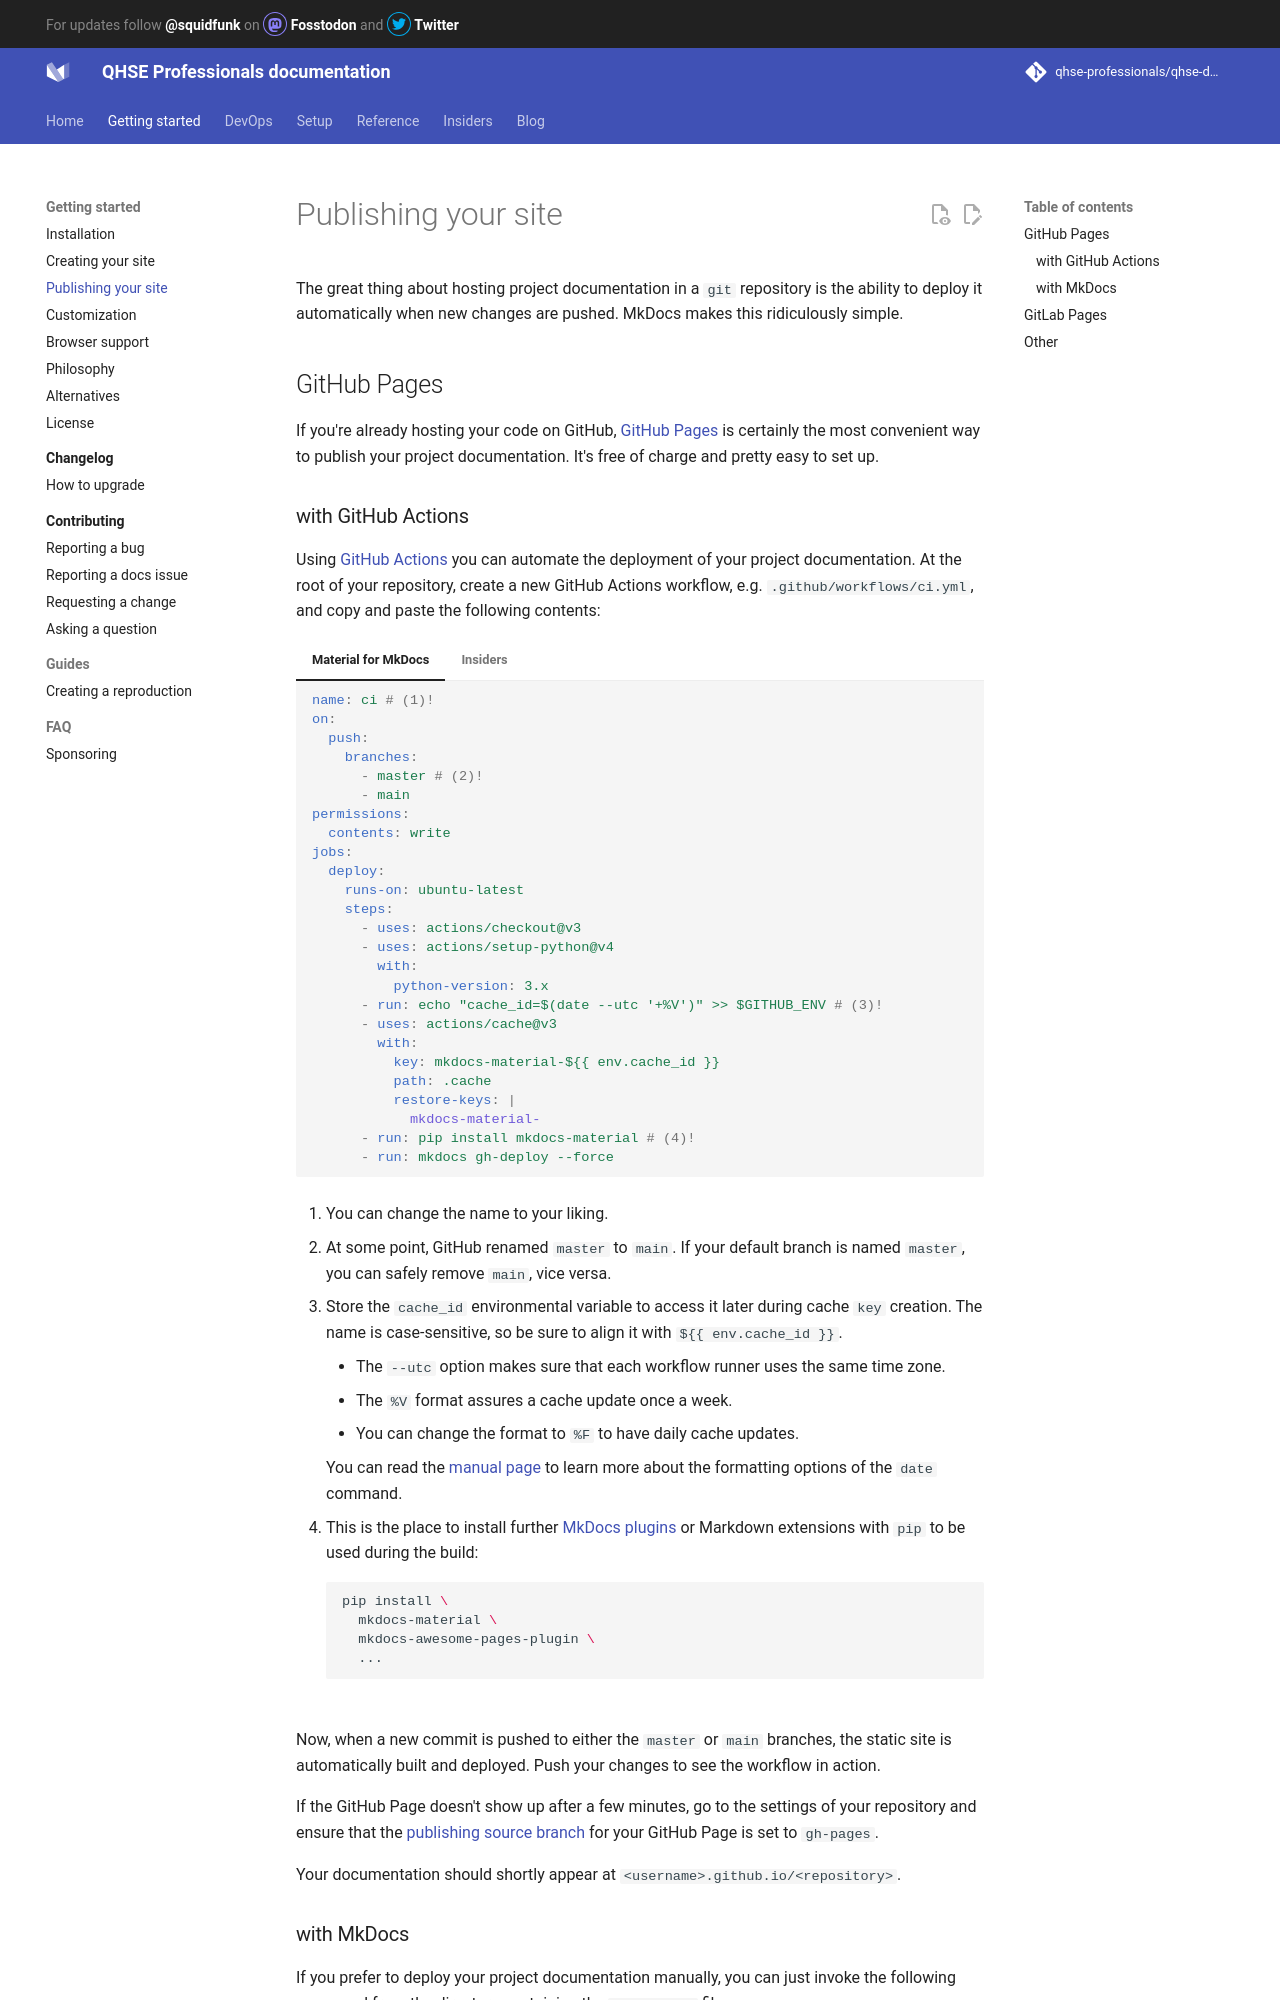

repository: qhse-professionals/qhse-docs · page: publishing-your-site/index.html · generator: mkdocs

# Publishing your site

The great thing about hosting project documentation in a `git` repository is
the ability to deploy it automatically when new changes are pushed. MkDocs
makes this ridiculously simple.

## GitHub Pages

If you're already hosting your code on GitHub, [GitHub Pages] is certainly
the most convenient way to publish your project documentation. It's free of
charge and pretty easy to set up.

  [GitHub Pages]: https://pages.github.com/

### with GitHub Actions

Using [GitHub Actions] you can automate the deployment of your project
documentation. At the root of your repository, create a new GitHub Actions
workflow, e.g. `.github/workflows/ci.yml`, and copy and paste the following
contents:

=== "Material for MkDocs"

    ``` yaml
    name: ci # (1)!
    on:
      push:
        branches:
          - master # (2)!
          - main
    permissions:
      contents: write
    jobs:
      deploy:
        runs-on: ubuntu-latest
        steps:
          - uses: actions/checkout@v3
          - uses: actions/setup-python@v4
            with:
              python-version: 3.x
          - run: echo "cache_id=$(date --utc '+%V')" >> $GITHUB_ENV # (3)!
          - uses: actions/cache@v3
            with:
              key: mkdocs-material-${{ env.cache_id }}
              path: .cache
              restore-keys: |
                mkdocs-material-
          - run: pip install mkdocs-material # (4)!
          - run: mkdocs gh-deploy --force
    ```

    1.  You can change the name to your liking. 

    2.  At some point, GitHub renamed `master` to `main`. If your default branch
        is named `master`, you can safely remove `main`, vice versa.

    3.  Store the `cache_id` environmental variable to access it later during cache
        `key` creation. The name is case-sensitive, so be sure to align it with `${{ env.cache_id }}`.

        - The `--utc` option makes sure that each workflow runner uses the same time zone.
        - The `%V` format assures a cache update once a week. 
        - You can change the format to `%F` to have daily cache updates. 

        You can read the [manual page] to learn more about the formatting options of the `date` command.

    4.  This is the place to install further [MkDocs plugins] or Markdown
        extensions with `pip` to be used during the build:

        ``` sh
        pip install \
          mkdocs-material \
          mkdocs-awesome-pages-plugin \
          ...
        ```

=== "Insiders"

    ``` yaml
    name: ci
    on:
      push:
        branches:
          - master
          - main
    permissions:
      contents: write
    jobs:
      deploy:
        runs-on: ubuntu-latest
        if: github.event.repository.fork == false
        steps:
          - uses: actions/checkout@v3
          - uses: actions/setup-python@v4
            with:
              python-version: 3.x
          - run: echo "cache_id=$(date --utc '+%V')" >> $GITHUB_ENV
          - uses: actions/cache@v3
            with:
              key: mkdocs-material-${{ env.cache_id }}
              path: .cache
              restore-keys: |
                mkdocs-material-
          - run: apt-get install pngquant # (1)!
          - run: pip install git+https://${GH_TOKEN}@github.com/squidfunk/mkdocs-material-insiders.git
          - run: mkdocs gh-deploy --force
    env:
      GH_TOKEN: ${{ secrets.GH_TOKEN }} # (2)!
    ```

    1.  This step is only necessary if you want to use the
        [built-in optimize plugin] to automatically compress images.

    2.  Remember to set the `GH_TOKEN` environment variable to the value of your
        [personal access token] when deploying [Insiders], which can be done
        using [GitHub secrets].

Now, when a new commit is pushed to either the `master` or `main` branches,
the static site is automatically built and deployed. Push your changes to see
the workflow in action.

If the GitHub Page doesn't show up after a few minutes, go to the settings of
your repository and ensure that the [publishing source branch] for your GitHub
Page is set to `gh-pages`.

Your documentation should shortly appear at `<username>.github.io/<repository>`.

  [GitHub Actions]: https://github.com/features/actions
  [MkDocs plugins]: https://github.com/mkdocs/mkdocs/wiki/MkDocs-Plugins
  [personal access token]: https://docs.github.com/en/github/authenticating-to-github/creating-a-personal-access-token
  [Insiders]: insiders/index.md
  [built-in optimize plugin]: setup/building-an-optimized-site.md#built-in-optimize-plugin
  [GitHub secrets]: https://docs.github.com/en/actions/configuring-and-managing-workflows/creating-and-storing-encrypted-secrets
  [publishing source branch]: https://docs.github.com/en/pages/getting-started-with-github-pages/configuring-a-publishing-source-for-your-github-pages-site
  [manual page]: https://man7.org/linux/man-pages/man1/date.1.html
